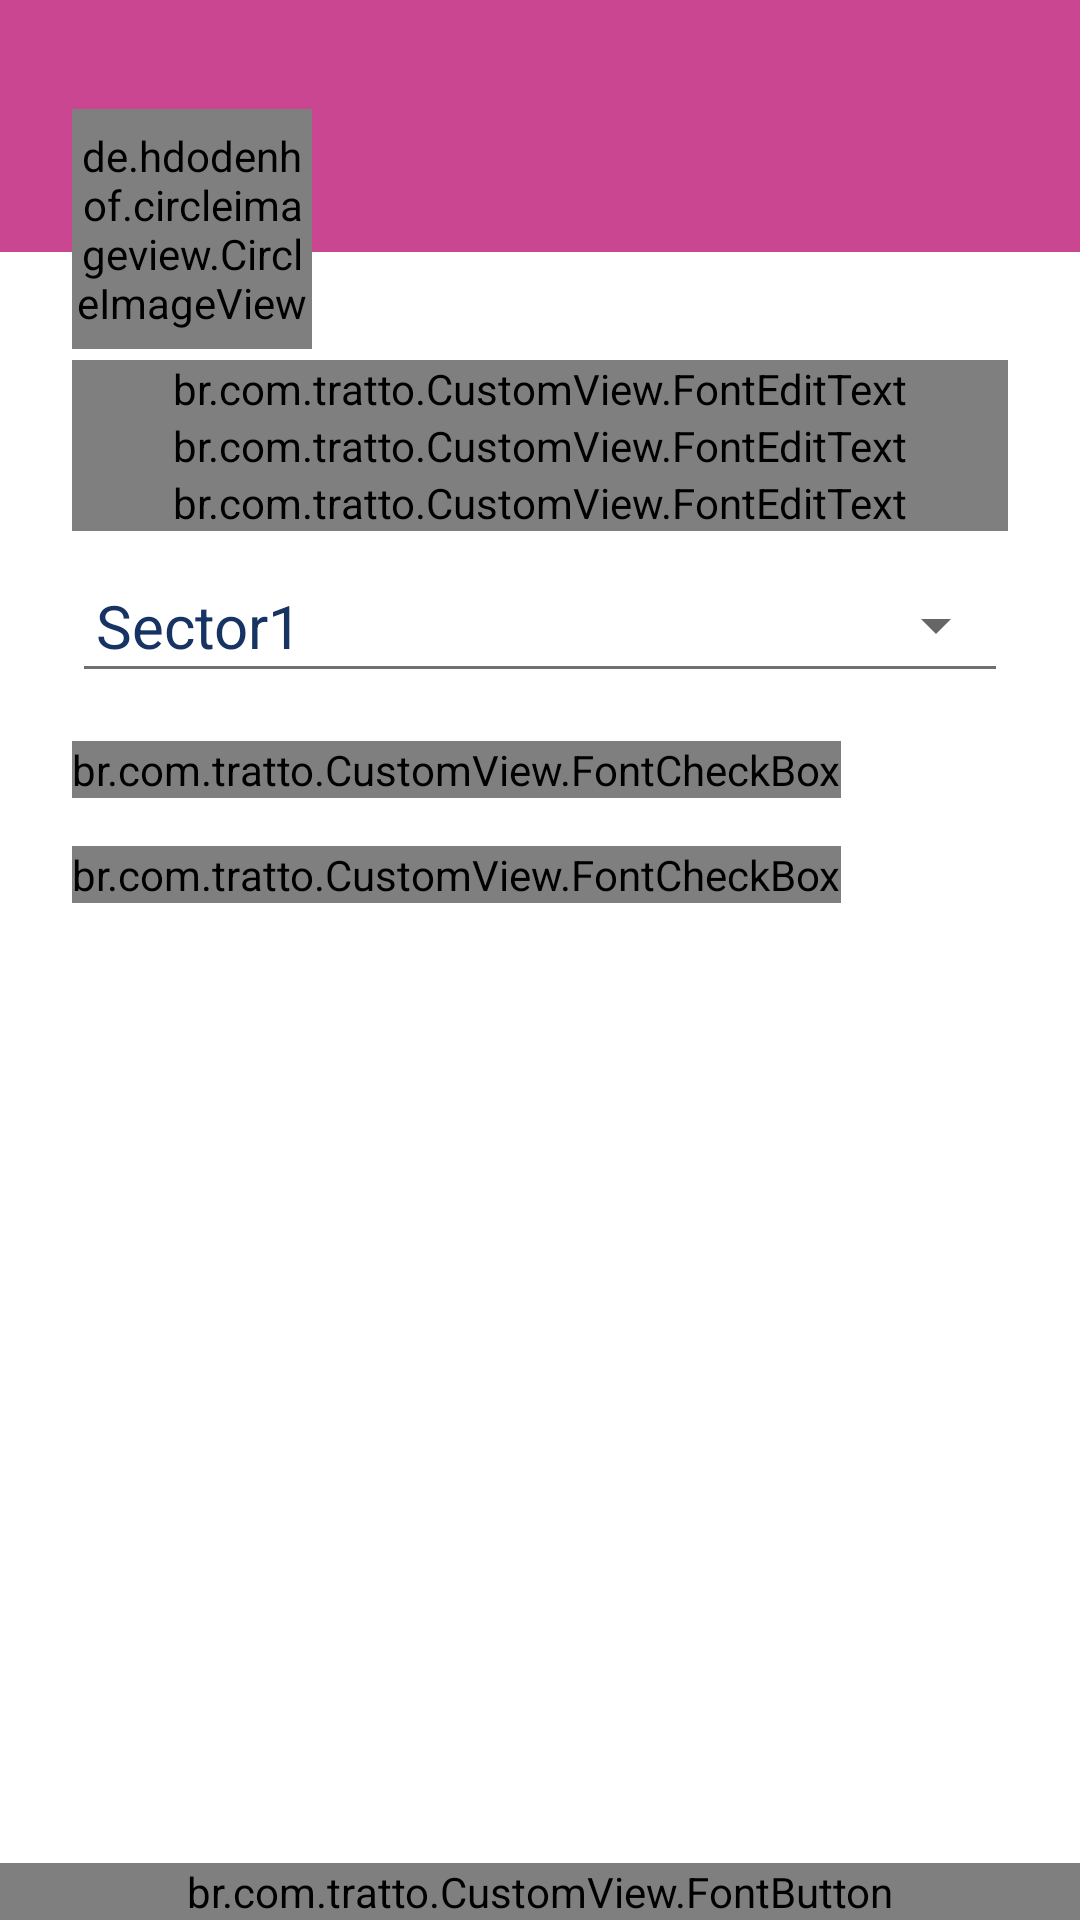

Write the Android layout XML for this screen, with the resource values it uses.
<!-- AndroidManifest.xml: application theme AppTheme -->
<!-- res/layout/activity_register_company.xml -->
<?xml version="1.0" encoding="utf-8"?>
<RelativeLayout xmlns:android="http://schemas.android.com/apk/res/android"
    xmlns:tools="http://schemas.android.com/tools"
    xmlns:app="http://schemas.android.com/apk/res-auto"
    android:layout_width="match_parent"
    android:layout_height="match_parent"
    xmlns:font="http://schemas.android.com/apk/res-auto"
    android:background="@color/dark_pink"
    tools:context="br.com.tratto.Activity.RegisterCompanyActivity">

    <RelativeLayout
        android:id="@+id/input_field_container"
        android:layout_width="match_parent"
        android:layout_height="match_parent"
        android:layout_marginTop="84dp"
        android:background="@color/white">

        <LinearLayout
            android:id="@+id/text_field_container"
            android:layout_width="match_parent"
            android:layout_height="wrap_content"
            android:orientation="vertical"
            android:paddingBottom="24dp"
            android:paddingLeft="24dp"
            android:paddingRight="24dp"
            android:paddingTop="36dp">

            <android.support.design.widget.TextInputLayout
                android:id="@+id/layout_full_name"
                android:layout_width="match_parent"
                android:layout_height="wrap_content">

                <br.com.tratto.CustomView.FontEditText
                    android:id="@+id/text_company_full_name"
                    android:layout_width="match_parent"
                    android:layout_height="wrap_content"
                    android:hint="@string/register_company_name"
                    android:inputType="textPersonName"
                    android:maxLines="1"
                    font:customFont="Roboto_Regular.ttf" />
            </android.support.design.widget.TextInputLayout>

            <android.support.design.widget.TextInputLayout
                android:id="@+id/layout_email"
                android:layout_width="match_parent"
                android:layout_height="wrap_content">

                <br.com.tratto.CustomView.FontEditText
                    android:id="@+id/text_company_email"
                    android:layout_width="match_parent"
                    android:layout_height="wrap_content"
                    android:hint="@string/register_person_email"
                    android:inputType="textEmailAddress"
                    android:maxLines="1"
                    font:customFont="Roboto_Regular.ttf" />
            </android.support.design.widget.TextInputLayout>

            <android.support.design.widget.TextInputLayout
                android:id="@+id/layout_cpf"
                android:layout_width="match_parent"
                android:layout_height="wrap_content">

                <br.com.tratto.CustomView.FontEditText
                    android:id="@+id/text_person_cnpj"
                    android:layout_width="match_parent"
                    android:layout_height="wrap_content"
                    android:hint="@string/register_company_cnpj"
                    android:inputType="number"
                    android:maxLines="1"
                    font:customFont="Roboto_Regular.ttf" />
            </android.support.design.widget.TextInputLayout>

            <Spinner
                android:id="@+id/spinner_company_category"
                android:layout_width="match_parent"
                android:layout_height="wrap_content"
                android:layout_marginTop="18dp"
                android:entries="@array/register_company_category"
                android:prompt="@string/register_company_category_prompt"
                android:spinnerMode="dropdown"
                android:theme="@style/spinnerStyle" />

            <TextView
                android:id="@+id/textView4"
                android:layout_width="match_parent"
                android:layout_height="1dp"
                android:layout_marginLeft="4dp"
                android:layout_marginRight="4dp"
                android:background="@color/mid_dark_gray" />

        </LinearLayout>

        <android.support.constraint.ConstraintLayout
            android:layout_width="match_parent"
            android:layout_height="match_parent"
            android:layout_below="@+id/text_field_container">

            <br.com.tratto.CustomView.FontButton
                android:id="@+id/btn_create_company"
                android:layout_width="0dp"
                android:layout_height="wrap_content"
                android:layout_marginBottom="0dp"
                android:layout_marginLeft="0dp"
                android:layout_marginRight="0dp"
                android:background="@color/light_blue"
                android:text="@string/create_person_profile"
                android:textAllCaps="false"
                android:textColor="@color/white"
                android:textSize="18sp"
                app:layout_constraintBottom_toBottomOf="parent"
                app:layout_constraintLeft_toLeftOf="parent"
                app:layout_constraintRight_toRightOf="parent" />

            <br.com.tratto.CustomView.FontCheckBox
                android:id="@+id/check_company_manager"
                android:layout_width="wrap_content"
                android:layout_height="wrap_content"
                android:layout_marginLeft="24dp"
                android:layout_marginTop="0dp"
                android:text="@string/register_confirm_manager"
                android:textColor="@color/dark_blue"
                android:textSize="16sp"
                android:theme="@style/checkBoxStyle"
                app:layout_constraintLeft_toLeftOf="parent"
                app:layout_constraintTop_toTopOf="parent"
                font:customFont="Roboto_Regular.ttf" />

            <br.com.tratto.CustomView.FontCheckBox
                android:id="@+id/check_company_license"
                android:layout_width="wrap_content"
                android:layout_height="wrap_content"
                android:layout_marginLeft="0dp"
                android:layout_marginTop="16dp"
                android:text="@string/confirm_terms"
                android:textColor="@color/dark_blue"
                android:textSize="16sp"
                android:theme="@style/checkBoxStyle"
                app:layout_constraintLeft_toLeftOf="@+id/check_company_manager"
                app:layout_constraintTop_toBottomOf="@+id/check_company_manager"
                font:customFont="Roboto_Regular.ttf" />

            <br.com.tratto.CustomView.FontButton
                android:id="@+id/btn_company_terms"
                android:layout_width="wrap_content"
                android:layout_height="wrap_content"
                android:layout_marginBottom="16dp"
                android:layout_marginLeft="8dp"
                android:layout_marginTop="16dp"
                android:background="@android:color/transparent"
                android:text="@string/terms_condition"
                android:textAllCaps="false"
                android:textColor="@color/light_blue"
                android:textSize="16sp"
                app:layout_constraintBottom_toBottomOf="@+id/check_company_license"
                app:layout_constraintLeft_toRightOf="@+id/check_company_license"
                app:layout_constraintTop_toTopOf="@+id/check_company_license"
                font:customFont="Roboto_Regular.ttf" />

        </android.support.constraint.ConstraintLayout>

    </RelativeLayout>

    <de.hdodenhof.circleimageview.CircleImageView
        android:id="@+id/image_register_company_profile"
        android:layout_width="80dp"
        android:layout_height="80dp"
        android:layout_alignTop="@+id/input_field_container"
        android:layout_marginStart="24dp"
        android:layout_marginTop="-48dp"
        android:src="@drawable/user_placeholder"
        app:civ_border_color="@color/mid_dark_gray"
        app:civ_border_width="1dp" />

</RelativeLayout>
<!-- resources referenced by this layout -->
<resources>
  <string-array name="register_company_category">
          <item>Sector1</item>
          <item>Sector2</item>
          <item>Sector3</item>
          <item>Sector4</item>
      </string-array>
  <color name="dark_blue">#163363</color>
  <color name="dark_pink">#CA4691</color>
  <color name="light_blue">#5dc0f3</color>
  <color name="mid_dark_gray">#707070</color>
  <color name="white">#FFFFFF</color>
  <!-- drawable user_placeholder: png bitmap (drawable, 20656 bytes) -->
  <string name="confirm_terms">Li e aceito os</string>
  <string name="create_person_profile">Cadastrar perfil</string>
  <string name="register_company_category_prompt">Sector</string>
  <string name="register_company_cnpj">CNPJ</string>
  <string name="register_company_name">Nome da empresa</string>
  <string name="register_confirm_manager">Sou o responsável pela empresa</string>
  <string name="register_person_email">Seu e-mail</string>
  <string name="terms_condition">termos de uso</string>
  <style name="checkBoxStyle" parent="AppTheme">
          <item name="colorAccent">@color/dark_blue</item>
      </style>
  <style name="spinnerStyle" parent="AppTheme">
          <item name="android:textColor">@color/dark_blue</item>
          <item name="android:textSize">20sp</item>
      </style>
  <style name="AppTheme" parent="Theme.AppCompat.Light.DarkActionBar">
          
          <item name="colorPrimary">@color/colorPrimary</item>
          <item name="colorPrimaryDark">@color/colorPrimaryDark</item>
          <item name="colorAccent">@color/colorAccent</item>
  
          <item name="android:textColorHint">@color/edit_text_hint_color</item>
  
      </style>
  <color name="colorPrimary">#163363</color>
  <color name="colorPrimaryDark">#163363</color>
  <color name="colorAccent">#5DC0F3</color>
  <color name="edit_text_hint_color">#163363</color>
</resources>
